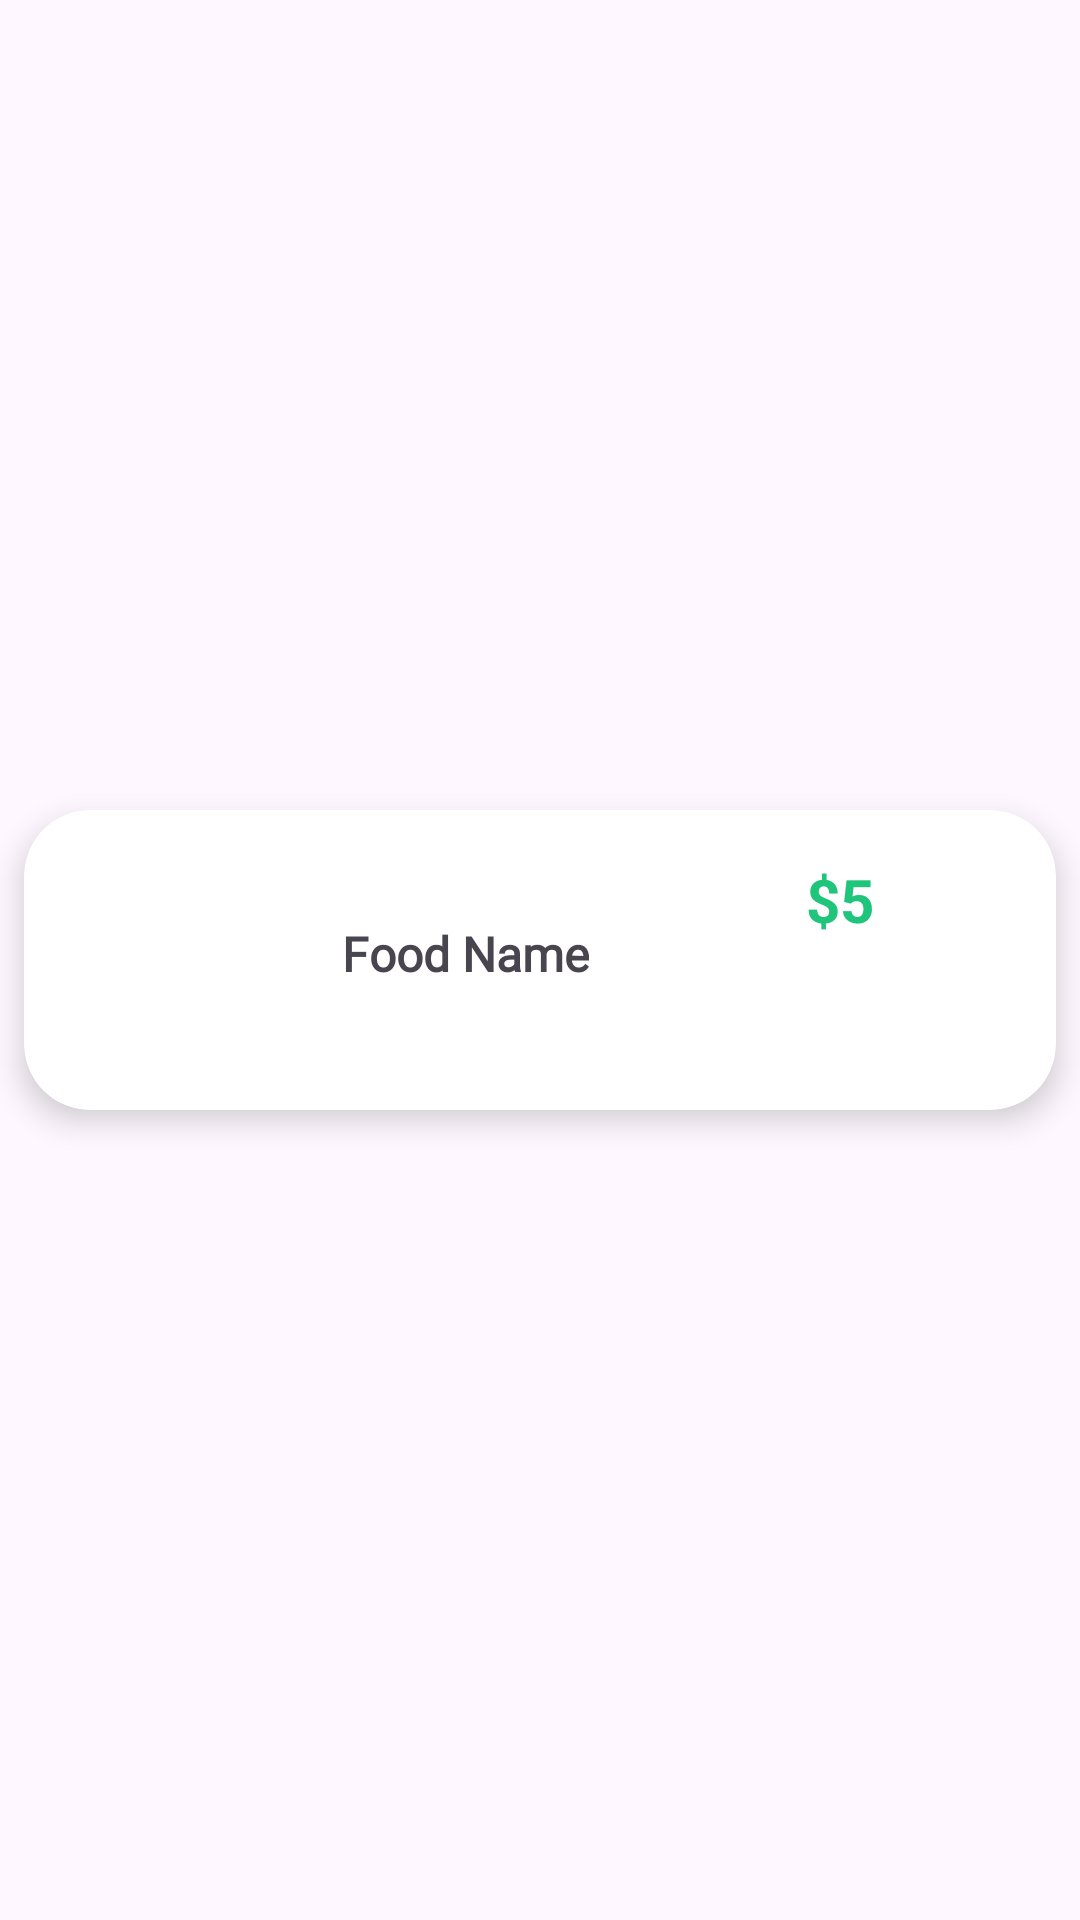

Here is an Android app screen rendered from its layout file. Give the layout XML and the strings, colors and styles it references.
<!-- AndroidManifest.xml: application theme Theme.FoodyMind -->
<!-- res/layout/menu_item.xml -->
<?xml version="1.0" encoding="utf-8"?>
<LinearLayout xmlns:android="http://schemas.android.com/apk/res/android"
    xmlns:app="http://schemas.android.com/apk/res-auto"
    xmlns:tools="http://schemas.android.com/tools"
    android:layout_width="match_parent"
    android:layout_height="wrap_content"
    android:gravity="center"
    android:orientation="vertical">

    <androidx.cardview.widget.CardView
        android:layout_width="match_parent"
        android:layout_height="100dp"
        android:layout_margin="8dp"
        android:layout_marginStart="16dp"
        android:layout_marginEnd="16dp"
        android:elevation="8dp"
        app:cardCornerRadius="22dp"
        app:cardElevation="6dp"
        app:layout_constraintBottom_toBottomOf="parent"
        app:layout_constraintEnd_toEndOf="parent"
        app:layout_constraintStart_toStartOf="parent"
        app:layout_constraintTop_toTopOf="parent">

        <androidx.constraintlayout.widget.ConstraintLayout
            android:layout_width="match_parent"
            android:layout_height="match_parent"
            android:layout_marginStart="16dp"
            android:layout_marginEnd="16dp">

            <ImageView
                android:id="@+id/Menuimage"
                android:layout_width="64dp"
                android:layout_height="64dp"
                android:layout_marginStart="10dp"
                android:scaleType="centerCrop"
                app:layout_constraintBottom_toBottomOf="parent"
                app:layout_constraintStart_toStartOf="parent"
                app:layout_constraintTop_toTopOf="parent"
                tools:srcCompat="@tools:sample/avatars" />

            <TextView
                android:id="@+id/FoodNameMenu"
                android:layout_width="wrap_content"
                android:layout_height="26dp"
                android:layout_marginStart="16dp"
                android:fontFamily="@font/poppins_semi_bold"
                android:text="Food Name"
                android:textSize="16sp"
                android:textStyle="bold"
                app:layout_constraintBottom_toBottomOf="@+id/Menuimage"
                app:layout_constraintStart_toEndOf="@id/Menuimage"
                app:layout_constraintTop_toTopOf="@+id/Menuimage" />

            <TextView
                android:id="@+id/AddToCartMenu"
                android:layout_width="80dp"
                android:layout_height="24dp"
                android:layout_marginEnd="16dp"
                android:layout_marginBottom="16dp"
                android:background="@drawable/addtocartshape"
                android:gravity="center"
                android:text="Add To Cart"
                android:textColor="@android:color/white"
                app:layout_constraintBottom_toBottomOf="parent"
                app:layout_constraintEnd_toEndOf="parent" />

            <TextView
                android:id="@+id/priceMenu"
                android:layout_width="50dp"
                android:layout_height="28dp"
                android:layout_marginBottom="16dp"
                android:gravity="center"
                android:text="$5"
                android:textColor="@color/textColor"
                android:textSize="20sp"
                android:textStyle="bold"
                app:layout_constraintBottom_toTopOf="@+id/AddToCartMenu"
                app:layout_constraintEnd_toEndOf="@+id/AddToCartMenu"
                app:layout_constraintStart_toStartOf="@+id/AddToCartMenu" />

        </androidx.constraintlayout.widget.ConstraintLayout>

    </androidx.cardview.widget.CardView>


</LinearLayout>
<!-- resources referenced by this layout -->
<resources>
  <color name="textColor">#1FC57A</color>
  <style name="Theme.FoodyMind" parent="Base.Theme.FoodyMind" />
  <style name="Base.Theme.FoodyMind" parent="Theme.Material3.DayNight.NoActionBar">
          
          
      </style>
</resources>
